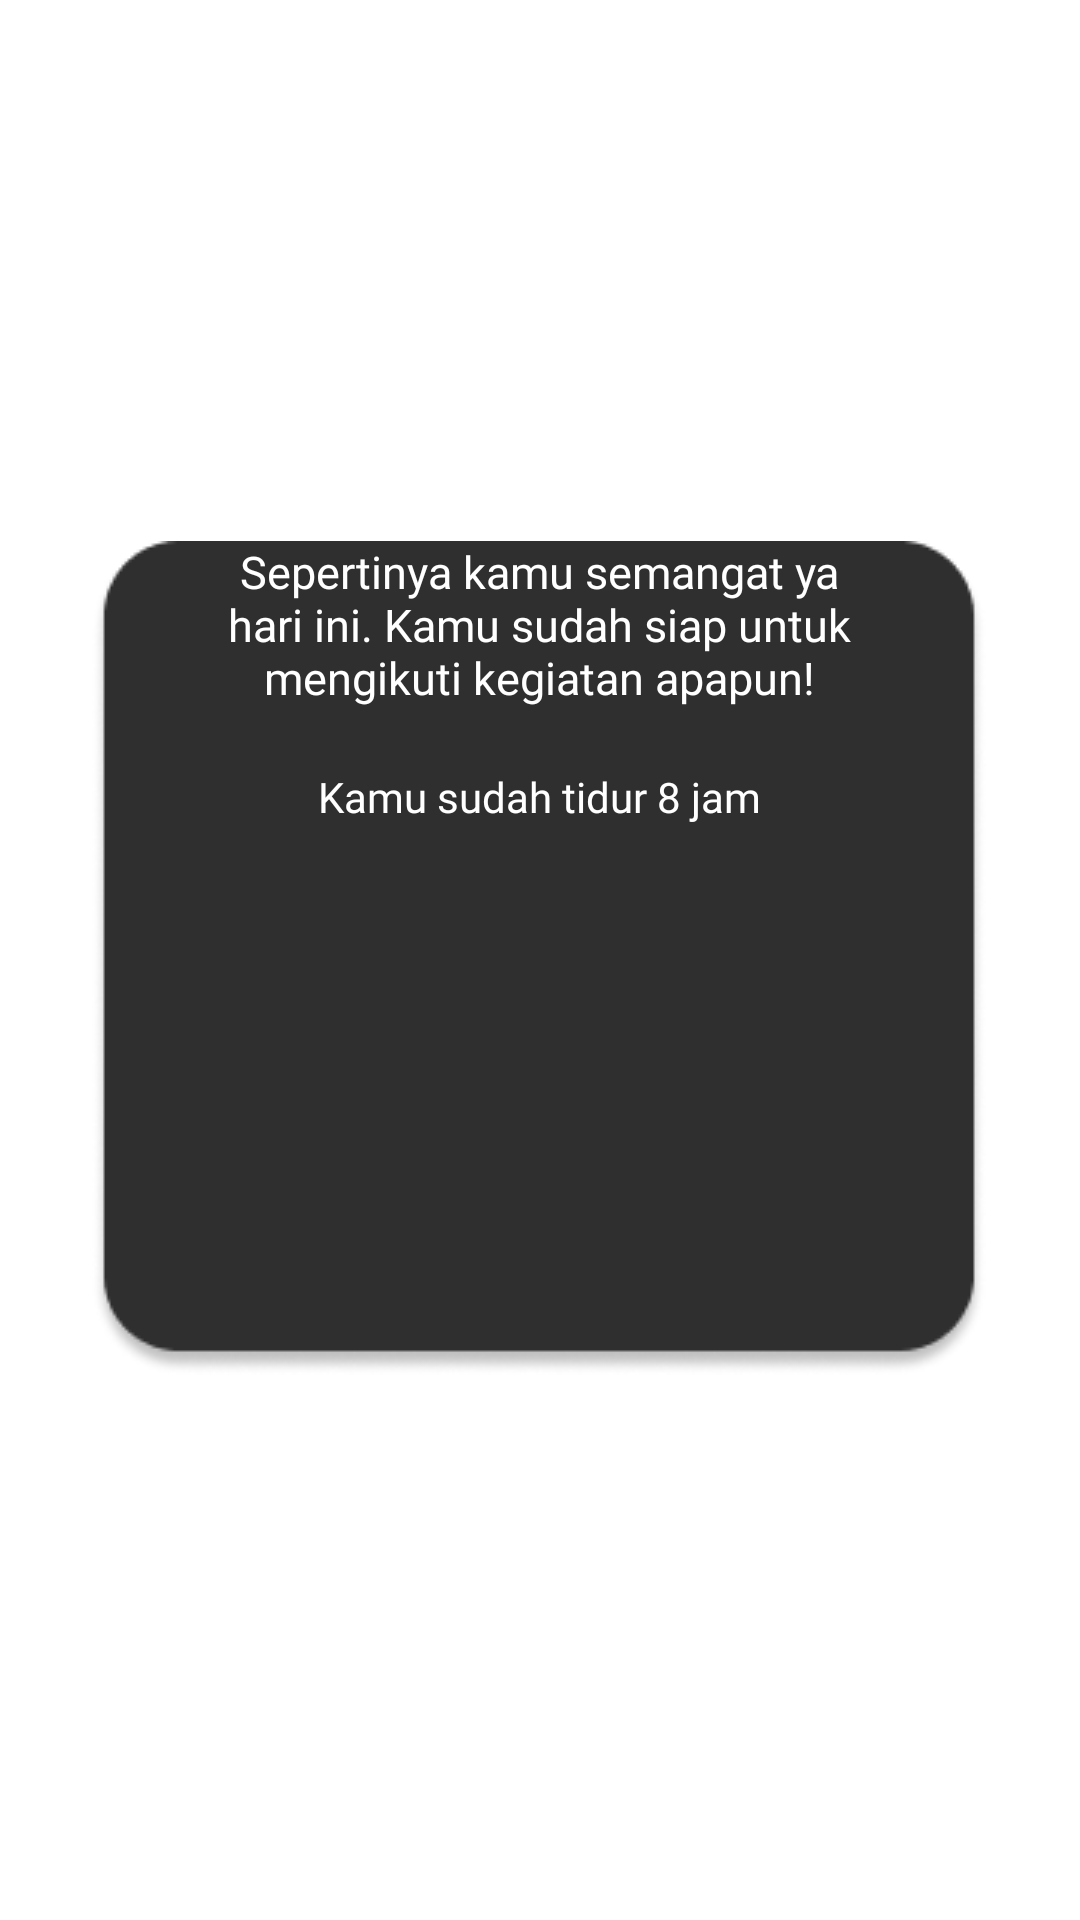

This screen was rendered from an Android layout file. Write that file and the resources it references.
<!-- AndroidManifest.xml: application theme Theme.SimpleSleep -->
<!-- res/layout/activity_berhasil.xml -->
<?xml version="1.0" encoding="utf-8"?>
<androidx.constraintlayout.widget.ConstraintLayout xmlns:android="http://schemas.android.com/apk/res/android"
    xmlns:app="http://schemas.android.com/apk/res-auto"
    xmlns:tools="http://schemas.android.com/tools"
    android:layout_width="match_parent"
    android:layout_height="match_parent">

    <ImageView
        android:id="@+id/imageView"
        android:layout_width="wrap_content"
        android:layout_height="wrap_content"
        android:src="@drawable/ppup"
        app:layout_constraintBottom_toBottomOf="parent"
        app:layout_constraintEnd_toEndOf="parent"
        app:layout_constraintHorizontal_bias="0.495"
        app:layout_constraintStart_toStartOf="parent"
        app:layout_constraintTop_toTopOf="parent"
        app:layout_constraintVertical_bias="0.498" />

    <ImageView
        android:id="@+id/imageView3"
        android:layout_width="100dp"
        android:layout_height="wrap_content"
        android:src="@drawable/img_berhasil"
        app:layout_constraintEnd_toEndOf="@+id/imageView"
        app:layout_constraintStart_toStartOf="@+id/imageView"
        app:layout_constraintTop_toTopOf="@+id/imageView" />

    <TextView
        android:id="@+id/textView4"
        android:layout_width="230dp"
        android:layout_height="wrap_content"
        android:fontFamily="@font/mplusbold"
        android:text="Sepertinya kamu semangat ya hari ini. Kamu sudah siap untuk mengikuti kegiatan apapun!"
        android:textAlignment="center"
        android:textSize="15sp"
        android:textColor="@color/white"
        app:layout_constraintEnd_toEndOf="@+id/imageView3"
        app:layout_constraintStart_toStartOf="@+id/imageView3"
        app:layout_constraintTop_toBottomOf="@+id/imageView3" />

    <TextView
        android:layout_width="230dp"
        android:layout_height="wrap_content"
        android:text="Kamu sudah tidur 8 jam"
        android:layout_marginTop="20dp"
        android:fontFamily="@font/mplusbold"
        android:textAlignment="center"
        android:textColor="@color/white"
        app:layout_constraintEnd_toEndOf="@+id/textView4"
        app:layout_constraintStart_toStartOf="@+id/textView4"
        app:layout_constraintTop_toBottomOf="@+id/textView4" />

</androidx.constraintlayout.widget.ConstraintLayout>
<!-- resources referenced by this layout -->
<resources>
  <color name="white">#FFFFFFFF</color>
  <!-- drawable ppup: png bitmap (drawable-v24, 7072 bytes) -->
  <style name="Theme.SimpleSleep" parent="Theme.MaterialComponents.DayNight.NoActionBar">
          
          <item name="colorPrimary">@color/purple_500</item>
          <item name="colorPrimaryVariant">@color/purple_700</item>
          <item name="colorOnPrimary">@color/white</item>
          
          <item name="colorSecondary">@color/teal_200</item>
          <item name="colorSecondaryVariant">@color/teal_700</item>
          <item name="colorOnSecondary">@color/black</item>
          
          <item name="android:statusBarColor" tools:targetApi="l">?attr/colorPrimaryVariant</item>
          
      </style>
  <color name="purple_500">#FF6200EE</color>
  <color name="purple_700">#FF3700B3</color>
  <color name="teal_200">#FF03DAC5</color>
  <color name="teal_700">#FF018786</color>
  <color name="black">#FF000000</color>
</resources>
